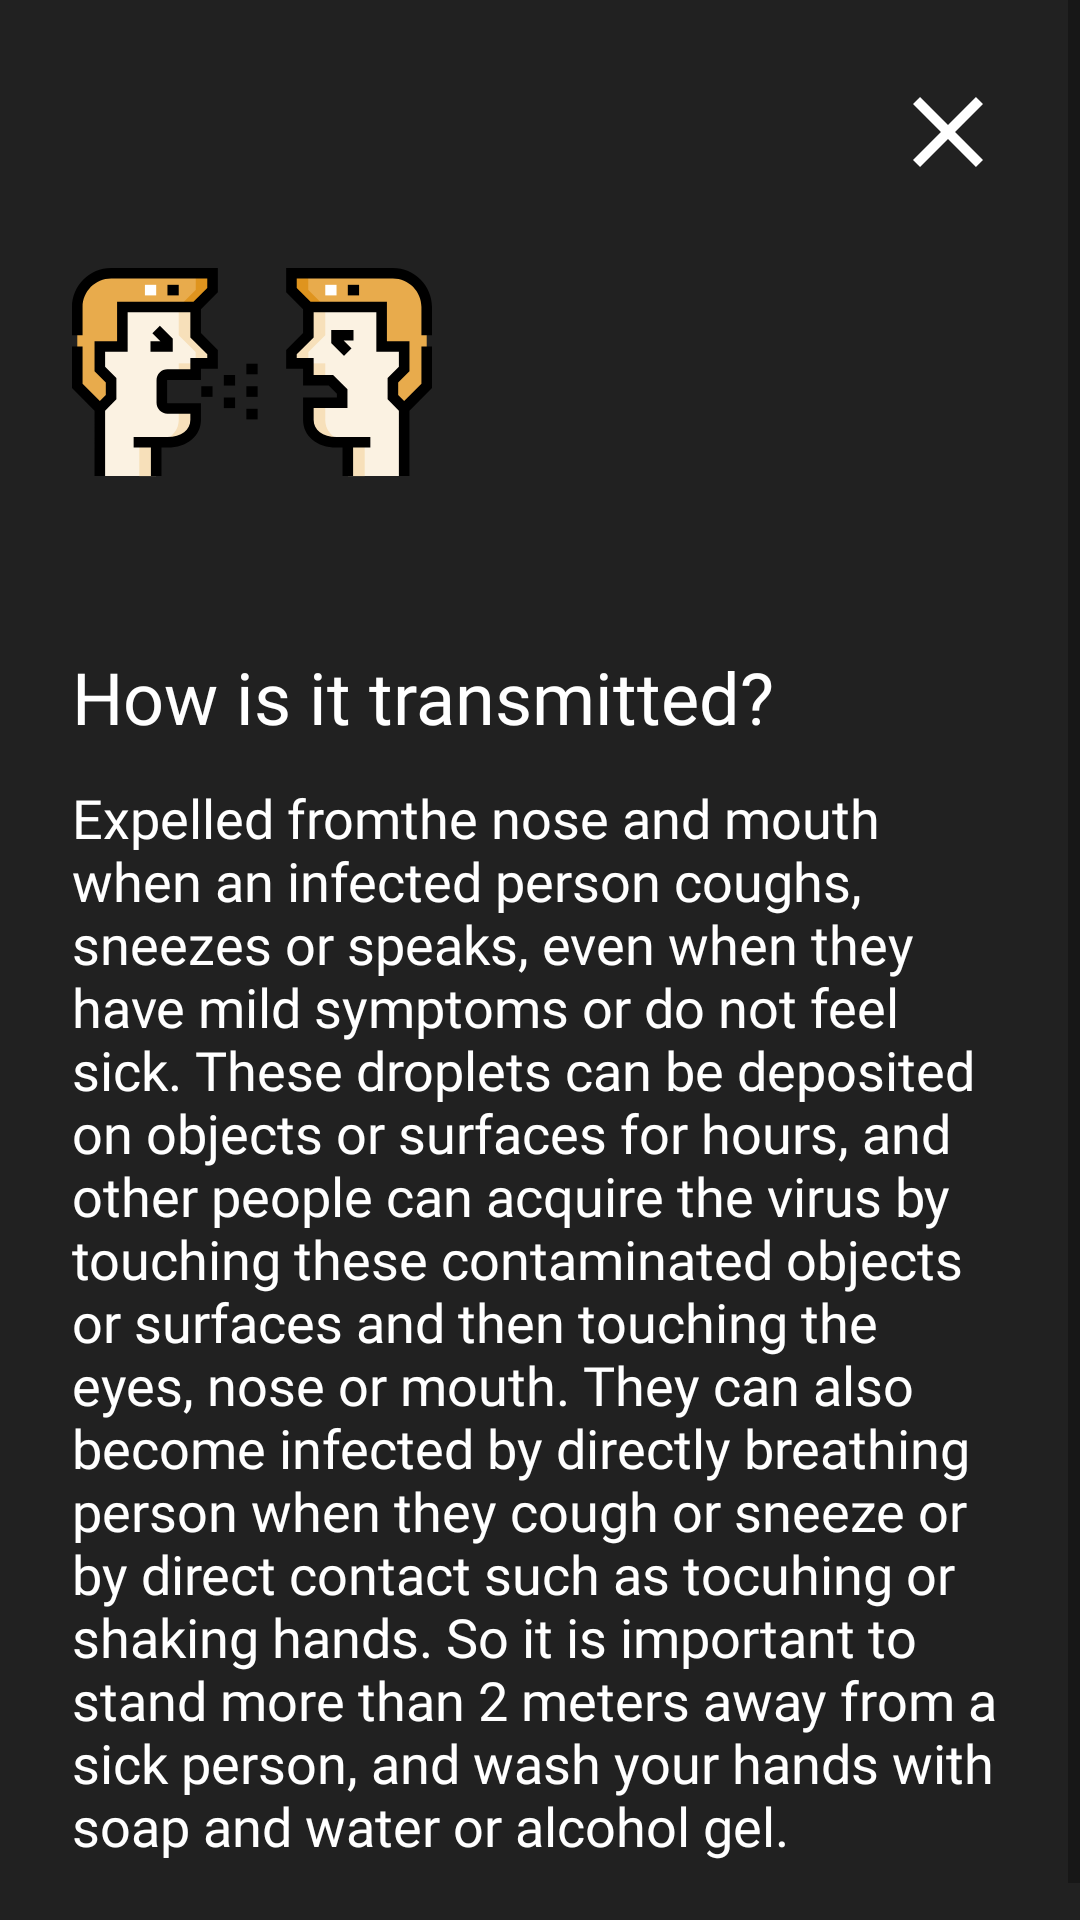

Write the Android layout XML for this screen, with the resource values it uses.
<!-- AndroidManifest.xml: application theme AppTheme -->
<!-- res/layout/fragment_transmitted_detail.xml -->
<?xml version="1.0" encoding="utf-8"?>
<androidx.constraintlayout.widget.ConstraintLayout xmlns:android="http://schemas.android.com/apk/res/android"
    xmlns:app="http://schemas.android.com/apk/res-auto"
    xmlns:tools="http://schemas.android.com/tools"
    android:layout_width="match_parent"
    android:layout_height="match_parent"
    android:background="@color/gray_extra_dark">

    <ScrollView
        android:layout_width="0dp"
        android:layout_height="0dp"
        android:fillViewport="true"
        app:layout_constraintBottom_toBottomOf="parent"
        app:layout_constraintEnd_toEndOf="parent"
        app:layout_constraintStart_toStartOf="parent"
        app:layout_constraintTop_toTopOf="parent">

        <androidx.constraintlayout.widget.ConstraintLayout
            android:layout_width="match_parent"
            android:layout_height="wrap_content"
            android:paddingBottom="@dimen/spacing_lg">

            <androidx.appcompat.widget.AppCompatImageView
                android:id="@+id/iconDetail"
                android:layout_width="120dp"
                android:layout_height="120dp"
                android:layout_marginStart="@dimen/spacing_md"
                android:layout_marginTop="@dimen/spacing_xxxxlg"
                app:layout_constraintStart_toStartOf="parent"
                app:layout_constraintTop_toTopOf="parent"
                app:srcCompat="@drawable/ic_transmitted" />

            <androidx.appcompat.widget.AppCompatImageView
                android:id="@+id/closeImage"
                android:layout_width="40dp"
                android:layout_height="40dp"
                android:layout_marginStart="@dimen/spacing_md"
                android:layout_marginTop="@dimen/spacing_md"
                android:layout_marginEnd="@dimen/spacing_md"
                app:layout_constraintEnd_toEndOf="parent"
                app:layout_constraintTop_toTopOf="parent"
                app:srcCompat="@drawable/ic_close" />

            <TextView
                android:id="@+id/title"
                android:layout_width="match_parent"
                android:layout_height="wrap_content"
                android:layout_marginTop="@dimen/spacing_lg"
                android:layout_marginStart="@dimen/spacing_md"
                android:layout_marginEnd="@dimen/spacing_md"
                android:fontFamily="@font/nunito_sans_extrabold"
                android:text="@string/how_is_it_transmitted"
                android:textColor="@color/white"
                android:textSize="@dimen/text_size_md"
                app:fontFamily="@font/nunito_sans_extrabold"
                app:layout_constraintTop_toBottomOf="@+id/iconDetail"
                tools:layout_editor_absoluteX="24dp" />

            <TextView
                android:id="@+id/subtitle"
                android:layout_width="match_parent"
                android:layout_height="wrap_content"
                android:layout_marginTop="@dimen/spacing_xs"
                android:layout_marginStart="@dimen/spacing_md"
                android:layout_marginEnd="@dimen/spacing_md"
                android:fontFamily="@font/nunito_sans_semibold"
                android:text="@string/transmitted_detail"
                android:textColor="@color/white"
                android:textSize="@dimen/text_size_ssm"
                app:fontFamily="@font/nunito_sans_semibold"
                app:layout_constraintTop_toBottomOf="@+id/title"
                tools:layout_editor_absoluteX="24dp" />

        </androidx.constraintlayout.widget.ConstraintLayout>

    </ScrollView>

</androidx.constraintlayout.widget.ConstraintLayout>
<!-- resources referenced by this layout -->
<resources>
  <color name="gray_extra_dark">#212121</color>
  <color name="white">#FFFFFF</color>
  <dimen name="spacing_lg">32dp</dimen>
  <dimen name="spacing_md">24dp</dimen>
  <dimen name="spacing_xs">12dp</dimen>
  <dimen name="spacing_xxxxlg">64dp</dimen>
  <dimen name="text_size_md">24sp</dimen>
  <dimen name="text_size_ssm">18sp</dimen>
  <!-- drawable ic_close (drawable) -->
  <vector xmlns:android="http://schemas.android.com/apk/res/android"
      android:width="24dp"
      android:height="24dp"
      android:viewportWidth="24"
      android:viewportHeight="24">
    <path
        android:fillColor="#FFFFFFFF"
        android:pathData="M19,6.41L17.59,5L12,10.59L6.41,5L5,6.41L10.59,12L5,17.59L6.41,19L12,13.41L17.59,19L19,17.59L13.41,12L19,6.41Z"/>
  </vector>
  <!-- drawable ic_transmitted: vector/xml drawable (drawable, 4554 chars, omitted) -->
  <string name="how_is_it_transmitted">How is it transmitted?</string>
  <string name="transmitted_detail">Expelled fromthe nose and mouth when an infected person coughs, sneezes or speaks, even when they have mild symptoms or do not feel sick. These droplets can be deposited on objects or surfaces for hours, and other people can acquire the virus by touching these contaminated objects or surfaces and then touching the eyes, nose or mouth. They can also become infected by directly breathing person when they cough or sneeze or by direct contact such as tocuhing or shaking hands. So it is important to stand more than 2 meters away from a sick person, and wash your hands with soap and water or alcohol gel.</string>
  <style name="AppTheme" parent="Theme.AppCompat.Light.NoActionBar">
          
          <item name="colorPrimary">@color/colorPrimary</item>
          <item name="colorPrimaryDark">@color/colorPrimaryDark</item>
          <item name="colorAccent">@color/colorAccent</item>
          <item name="android:windowBackground">@color/black</item>
      </style>
  <color name="colorPrimary">#555656</color>
  <color name="colorPrimaryDark">#000000</color>
  <color name="colorAccent">#FFC000</color>
  <color name="black">#000000</color>
</resources>
